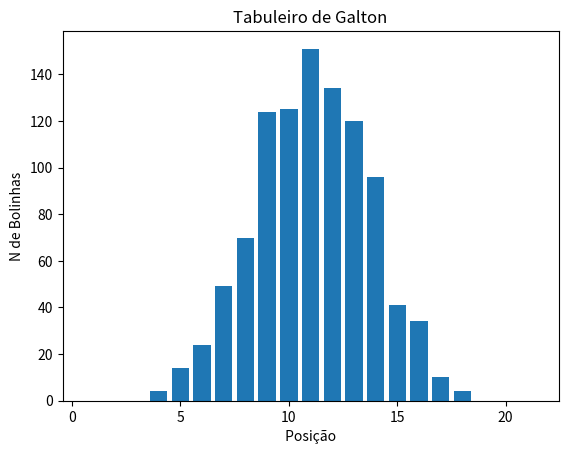

Write Python code to recreate this figure.
import random
import matplotlib.pyplot as plt

def tabuleiro_galton(d: int)->int:
    b = 10
    for _ in range(d):
        b += random.choice([-1,0,1])
    return b
qtd_bolinhas = 1000 #ou => int(input("Digite o numero de bolinhas: "))
distribuicao = [0] * 21

for _ in range(qtd_bolinhas):
    distribuicao[tabuleiro_galton(10)] += 1

for i,v in enumerate(distribuicao):
    print(f"Indice: {i+1} - Valor {v}")

# Gráfico
legenda = [1, 2, 3, 4, 5,6,7,8,9,10,11,12,13,14,15,16,17,18,19,20,21]
plt.bar(legenda, distribuicao)
plt.xlabel(' Posição ')
plt.ylabel('N de Bolinhas')
plt.title('Tabuleiro de Galton')
plt.show()

